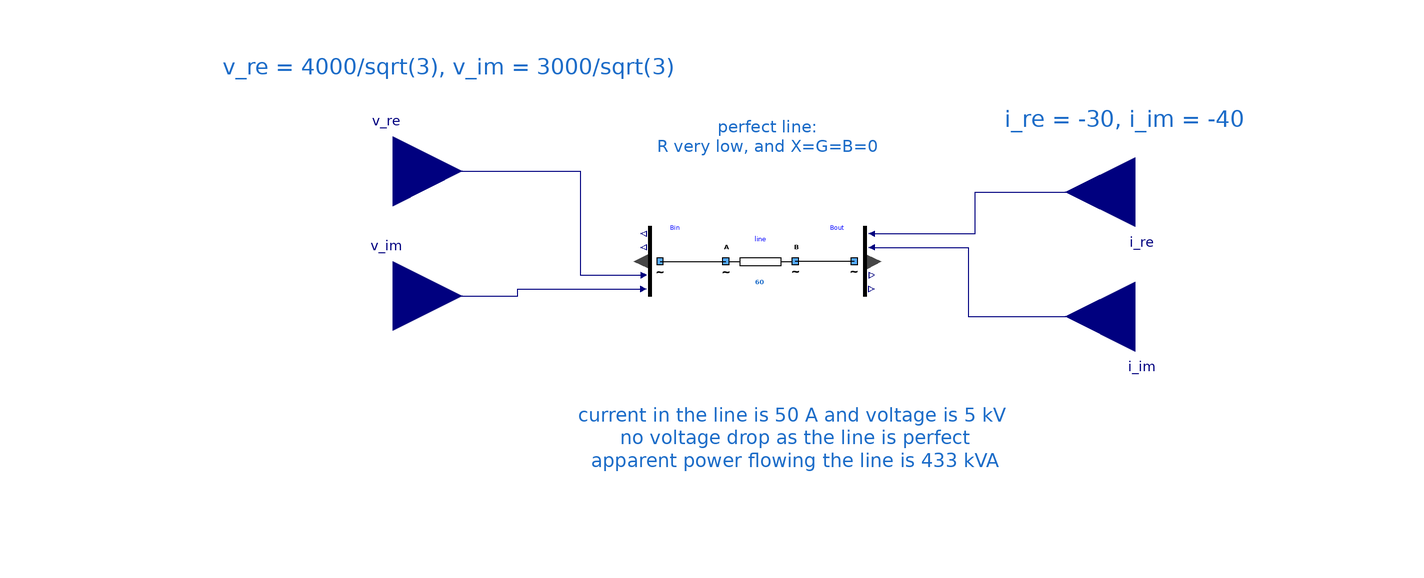

This picture is the connection diagram that the Modelica source below describes through its graphical annotations.

model OnePerfectLine "Testing a perfect line"
      extends Modelica.Icons.Example;
      Components.myLine line(UNom = 5000, Imax = 60, R = 1e-9, X = 0) annotation (
        Placement(visible = true, transformation(origin = {-4, 14}, extent = {{-10, -10}, {10, 10}}, rotation = 0)));
      Buses.myCausalBusVInput Bin annotation (
        Placement(transformation(extent = {{-46, 4}, {-26, 24}})));
      Buses.myCausalBusVOutput Bout annotation (
        Placement(transformation(extent = {{16, 4}, {36, 24}})));
      Modelica.Blocks.Interfaces.RealInput i_re(start = -30) annotation (
        Placement(transformation(extent = {{-20, -20}, {20, 20}}, rotation = 180, origin = {104, 34})));
      Modelica.Blocks.Interfaces.RealInput i_im(start = -40) annotation (
        Placement(transformation(extent = {{-20, -20}, {20, 20}}, rotation = 180, origin = {104, -2})));
      Modelica.Blocks.Interfaces.RealInput v_re(start = 4000 / sqrt(3)) annotation (
        Placement(transformation(extent = {{-20, -20}, {20, 20}}, rotation = 0, origin = {-110, 40})));
      Modelica.Blocks.Interfaces.RealInput v_im(start = 3000 / sqrt(3)) annotation (
        Placement(transformation(extent = {{-20, -20}, {20, 20}}, rotation = 0, origin = {-110, 4})));
    equation
      connect(Bin.terminal, line.terminalA) annotation (
        Line(points = {{-33, 14}, {-14, 14}}, color = {0, 0, 0}));
      connect(Bout.terminal, line.terminalB) annotation (
        Line(points = {{23, 14}, {6, 14}}, color = {0, 0, 0}));
      connect(Bout.i_re, i_re) annotation (
        Line(points = {{28, 22}, {58, 22}, {58, 34}, {104, 34}}, color = {0, 0, 127}));
      connect(Bout.i_im, i_im) annotation (
        Line(points = {{28, 18}, {56, 18}, {56, -2}, {104, -2}}, color = {0, 0, 127}));
      connect(v_re, Bin.v_re) annotation (
        Line(points = {{-110, 40}, {-56, 40}, {-56, 10}, {-37.8, 10}}, color = {0, 0, 127}));
      connect(v_im, Bin.v_im) annotation (
        Line(points = {{-110, 4}, {-74, 4}, {-74, 6}, {-37.8, 6}}, color = {0, 0, 127}));
      annotation (
        Diagram(graphics = {Text(extent = {{-58, -12}, {70, -62}}, lineColor = {28, 108, 200}, fontSize = 12, textString = "current in the line is 50 A and voltage is 5 kV 
no voltage drop as the line is perfect
apparent power flowing the line is 433 kVA"), Text(origin = {42.8, 22.3078}, lineColor = {28, 108, 200}, extent = {{-76.8, 19.6922}, {-12.8, 35.6922}}, fontSize = 12, textString = "perfect line:
R very low, and X=G=B=0"), Text(lineColor = {28, 108, 200}, extent = {{30, 60}, {172, 50}}, fontSize = 12, textString = "i_re = -30, i_im = -40"), Text(lineColor = {28, 108, 200}, extent = {{-208, 74}, {20, 66}}, fontSize = 12, textString = "v_re = 4000/sqrt(3), v_im = 3000/sqrt(3)")}, coordinateSystem(initialScale = 0.1)),
        experiment(StopTime = 1));
    end OnePerfectLine;